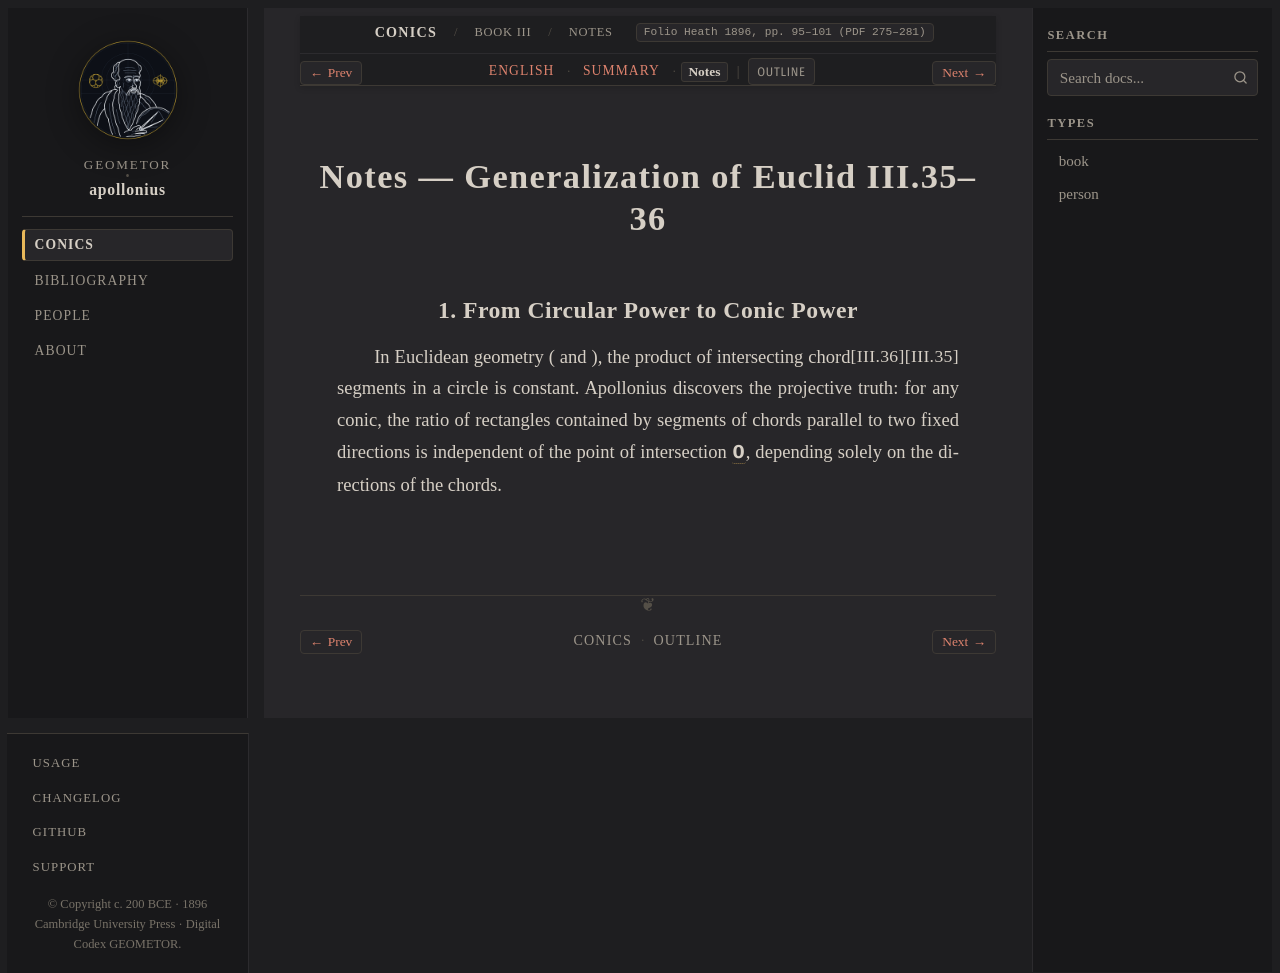

repository: geometor/apollonius · page: conics/book_03/sec_01_chord_rectangles/notes.html · generator: sphinx

:layout: book
:canonical_id: III.1–29 (Notes)
:breadcrumb_title: Notes
:order: 1
:tracks: English: index | Summary: summary | Notes: notes
:folio: Heath 1896, pp. 95–101 (PDF 275–281)

Notes — Generalization of Euclid III.35–36
==========================================

1. From Circular Power to Conic Power
-------------------------------------

In Euclidean geometry (:just:`III.35` and :just:`III.36`), the product of intersecting chord segments in a circle is constant. Apollonius discovers the projective truth: for any conic, the ratio of rectangles contained by segments of chords parallel to two fixed directions is independent of the point of intersection :g:`O`, depending solely on the directions of the chords.
